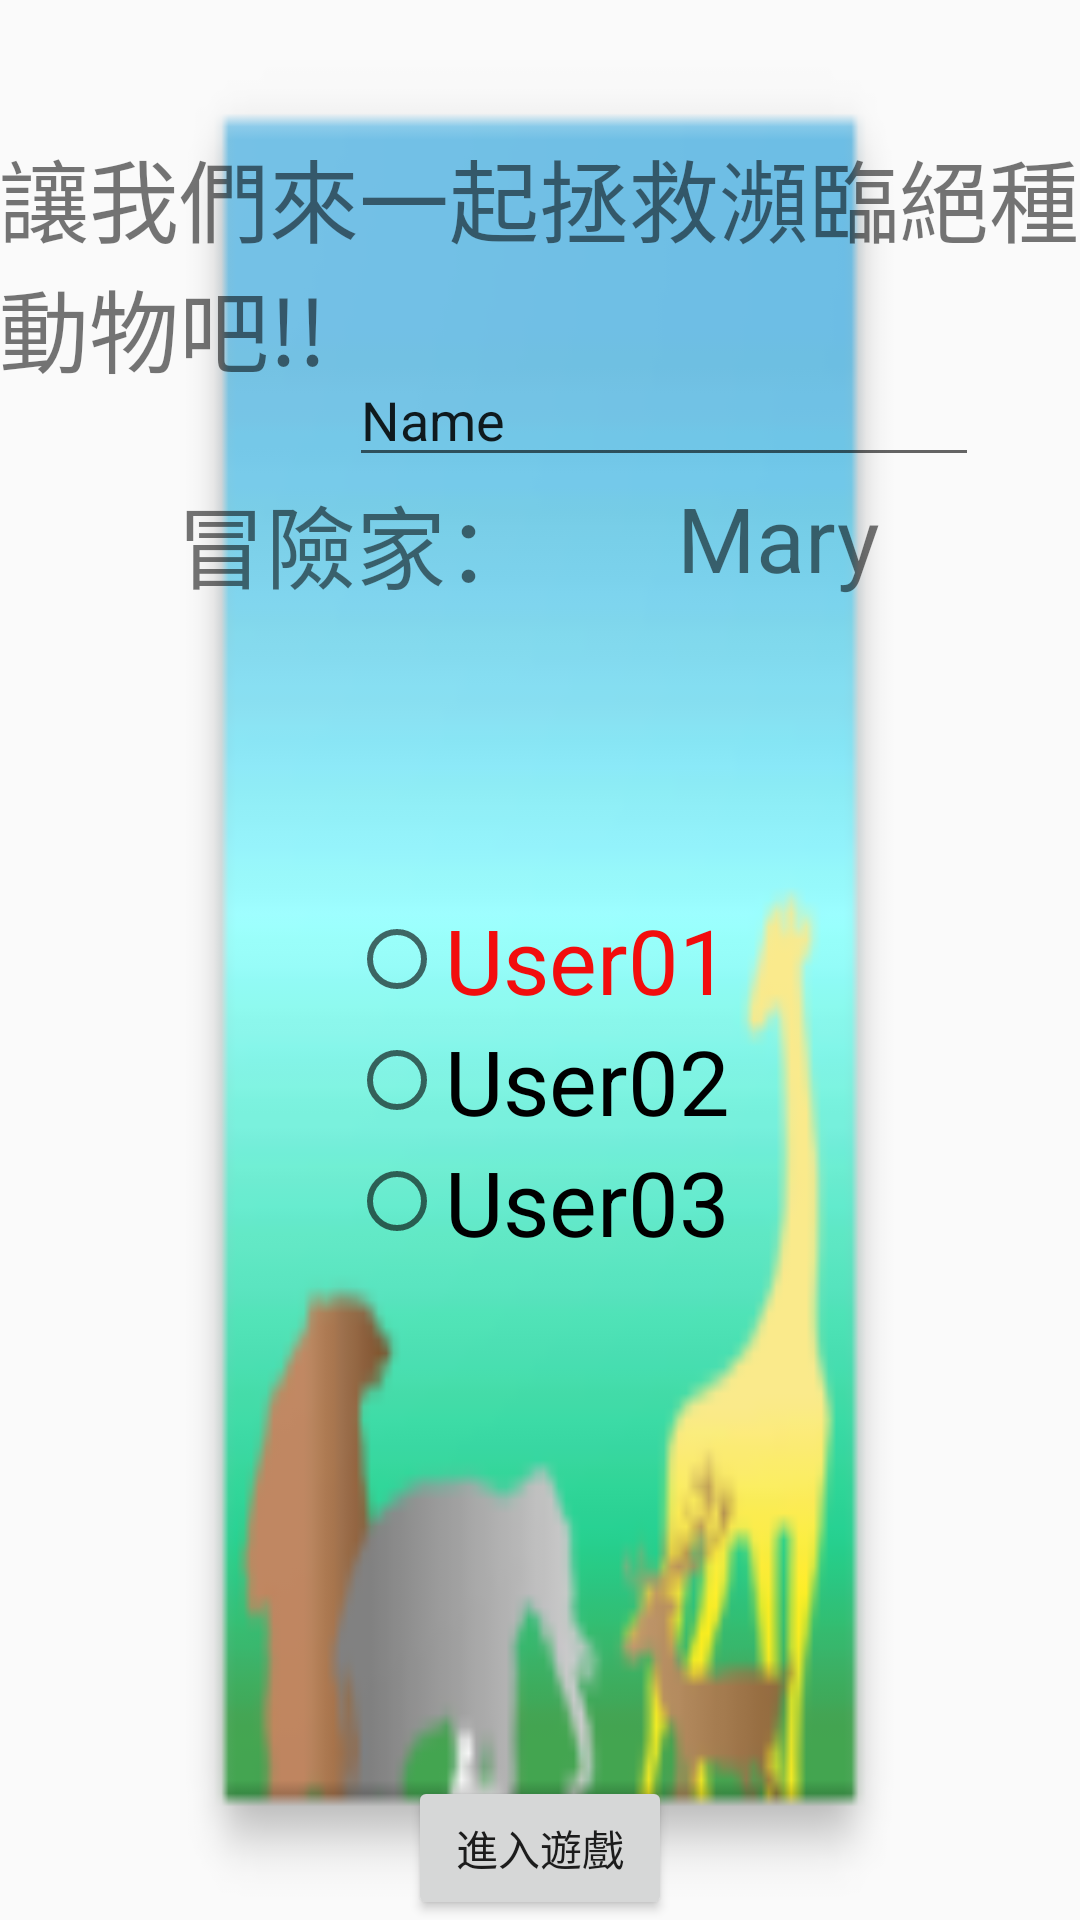

Here is an Android app screen rendered from its layout file. Give the layout XML and the strings, colors and styles it references.
<!-- AndroidManifest.xml: application theme AppTheme -->
<!-- res/layout/activity_main.xml -->
<?xml version="1.0" encoding="utf-8"?>
<RelativeLayout xmlns:android="http://schemas.android.com/apk/res/android"
    xmlns:tools="http://schemas.android.com/tools"
    android:layout_width="match_parent"
    android:layout_height="match_parent"
    android:paddingBottom="@dimen/activity_vertical_margin"
    android:paddingLeft="@dimen/activity_horizontal_margin"
    android:paddingRight="@dimen/activity_horizontal_margin"
    android:paddingTop="@dimen/activity_vertical_margin"
    tools:context="es.esy.mobilehost.android.flopcard.MainActivity"

    style="@style/bg01"
    >

    <TextView
        android:layout_width="wrap_content"
        android:layout_height="wrap_content"
        android:text="@string/username"
        android:id="@+id/username"
        android:layout_marginTop="159dp"
        android:layout_alignParentTop="true"
        android:layout_alignParentEnd="true"
        android:layout_marginEnd="67dp"
        android:textSize="30dp" />

    <RadioButton
        android:layout_width="wrap_content"
        android:layout_height="wrap_content"
        android:text="@string/user01"
        android:id="@+id/rBUser01"
        android:checked="false"
        android:layout_centerVertical="true"
        android:layout_centerHorizontal="true"
        android:textSize="30dp"
        android:textColor="#f20d0d" />

    <RadioButton
        android:layout_width="wrap_content"
        android:layout_height="wrap_content"
        android:text="@string/user02"
        android:id="@+id/rBUser02"
        android:checked="false"
        android:textSize="30dp"
        android:layout_below="@+id/rBUser01"
        android:layout_alignEnd="@+id/rBUser01" />

    <RadioButton
        android:layout_width="wrap_content"
        android:layout_height="wrap_content"
        android:text="@string/user03"
        android:id="@+id/rBUser03"
        android:checked="false"
        android:textSize="30dp"
        android:layout_below="@+id/rBUser02"
        android:layout_alignEnd="@+id/rBUser02" />

    <TextView
        android:layout_width="wrap_content"
        android:layout_height="wrap_content"
        android:text="@string/main"
        android:id="@+id/main"
        android:textSize="30dp"
        android:layout_alignParentTop="true"
        android:layout_centerHorizontal="true"
        android:layout_marginTop="44dp" />

    <Button
        android:layout_width="wrap_content"
        android:layout_height="wrap_content"
        android:text="進入遊戲"
        android:id="@+id/Benter"
        android:layout_alignParentBottom="true"
        android:layout_centerHorizontal="true" />

    <TextView
        android:layout_width="wrap_content"
        android:layout_height="wrap_content"
        android:text="@string/guest"
        android:id="@+id/guest"
        android:textSize="30dp"
        android:layout_alignTop="@+id/username"
        android:layout_toStartOf="@+id/username"
        android:layout_marginEnd="47dp" />

    <EditText
        android:layout_width="wrap_content"
        android:layout_height="wrap_content"
        android:inputType="textPersonName"
        android:text="Name"
        android:ems="10"
        android:id="@+id/editText"
        android:layout_above="@+id/guest"
        android:layout_alignStart="@+id/rBUser01" />
</RelativeLayout>
<!-- resources referenced by this layout -->
<resources>
  <string name="guest">冒險家：</string>
  <string name="main">讓我們來一起拯救瀕臨絕種動物吧!!</string>
  <string name="user01">User01</string>
  <string name="user02">User02</string>
  <string name="user03">User03</string>
  <string name="username">Mary</string>
  <style name="bg01">
          <item name="android:background">@mipmap/drawable</item>
      </style>
  <style name="AppTheme" parent="Theme.AppCompat.Light.DarkActionBar">
          
          <item name="colorPrimary">#1fab89</item>
          <item name="colorPrimaryDark">@color/colorPrimaryDark</item>
          <item name="colorAccent">@color/colorAccent</item>
  
          
          <item name="actionBarStyle">@style/MyActionBar</item>
          
          <item name="android:itemTextAppearance">@style/MyActionBar.MenuTextStyle</item>
          
          <item name="android:itemBackground">#1fab89</item>
      </style>
  <style name="MyActionBar" parent="@style/Widget.AppCompat.Light.ActionBar.Solid.Inverse">
          <item name="android:itemBackground">#1fab89</item>
          <item name="titleTextStyle">@style/MyActionBarTitle</item>
      </style>
  <style name="MyActionBar.MenuTextStyle" parent="style/TextAppearance.AppCompat.Widget.ActionBar.Title">
          <item name="android:textColor">#f2f2f2</item>
          <item name="android:textSize">18sp</item>
      </style>
  <style name="MyActionBarTitle" parent="@style/TextAppearance.AppCompat.Widget.ActionBar.Title">
          <item name="android:textColor">#b5ff7d</item>
      </style>
  <!-- not gathered from this repository: default colours our renderer supplied (Android Studio template values) -->
  <color name="colorPrimaryDark">#FF3700B3</color>
  <color name="colorAccent">#FF03DAC5</color>
</resources>
